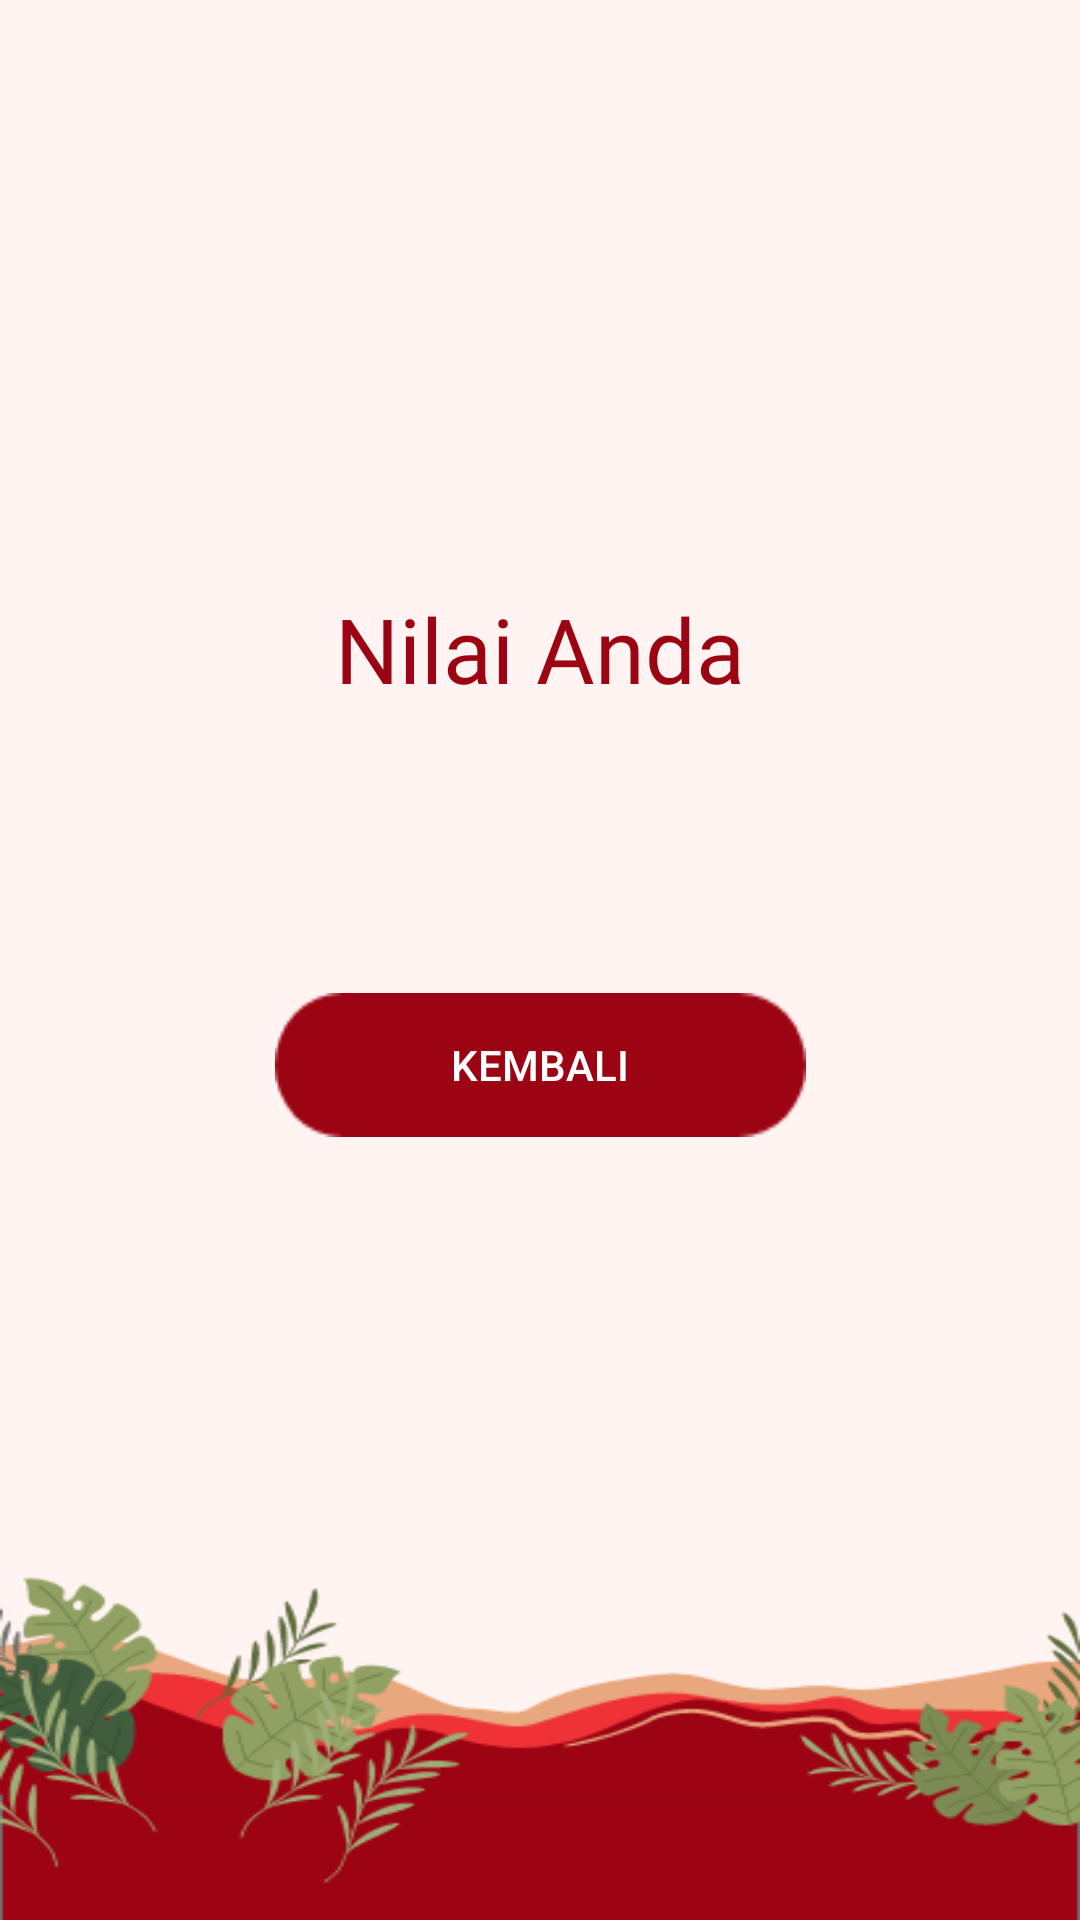

Write the Android layout XML for this screen, with the resource values it uses.
<!-- AndroidManifest.xml: application theme Theme.ExploreIndonesia -->
<!-- res/layout/activity_score.xml -->
<?xml version="1.0" encoding="utf-8"?>
<androidx.constraintlayout.widget.ConstraintLayout xmlns:android="http://schemas.android.com/apk/res/android"
    xmlns:app="http://schemas.android.com/apk/res-auto"
    xmlns:tools="http://schemas.android.com/tools"
    android:id="@+id/main"
    android:layout_width="match_parent"
    android:layout_height="match_parent"
    android:background="@drawable/main_background"
    tools:context=".ui.main_ui.ScoreActivity">


    <TextView
        android:id="@+id/textView6"
        style="@style/title_teks_bold"
        android:layout_width="wrap_content"
        android:layout_height="wrap_content"
        android:layout_marginTop="196dp"
        android:text="@string/nilai_anda"
        android:textSize="30sp"
        app:layout_constraintEnd_toEndOf="parent"
        app:layout_constraintStart_toStartOf="parent"
        app:layout_constraintTop_toTopOf="parent" />

    <TextView
        android:id="@+id/Score"
        style="@style/title_teks"
        android:layout_width="wrap_content"
        android:layout_height="wrap_content"
        android:layout_marginTop="16dp"
        android:textSize="35sp"
        app:layout_constraintEnd_toEndOf="parent"
        app:layout_constraintStart_toStartOf="parent"
        app:layout_constraintTop_toBottomOf="@+id/textView6"
        tools:text="Skor Anda" />


    <Button
        android:id="@+id/btn_home"
        android:layout_width="wrap_content"
        android:layout_height="wrap_content"
        android:layout_marginTop="32dp"
        android:background="@drawable/submit_button"
        android:text="@string/kembali"
        app:layout_constraintEnd_toEndOf="parent"
        app:layout_constraintStart_toStartOf="parent"
        app:layout_constraintTop_toBottomOf="@+id/Score" />

</androidx.constraintlayout.widget.ConstraintLayout>
<!-- resources referenced by this layout -->
<resources>
  <!-- drawable main_background: webp bitmap (drawable, 15388 bytes) -->
  <!-- drawable submit_button: webp bitmap (drawable, 470 bytes) -->
  <string name="kembali">Kembali</string>
  <string name="nilai_anda">Nilai Anda</string>
  <style name="title_teks">
          <item name="android:textColor">@color/merahmarun</item>
          <item name="android:textSize">15sp</item>
          <item name="android:fontFamily">@font/poppins_medium</item>
      </style>
  <style name="title_teks_bold">
          <item name="android:textColor">@color/merahmarun</item>
          <item name="android:textSize">15sp</item>
          <item name="android:fontFamily">@font/poppins_bold</item>
      </style>
  <style name="Theme.ExploreIndonesia" parent="Theme.AppCompat.Light.DarkActionBar">
          
          <item name="colorPrimary">@color/merahmarun</item>
          <item name="colorPrimaryVariant">@color/merahmarun</item>
          <item name="colorOnPrimary">@color/krem</item>
          
          <item name="colorSecondary">@color/krem</item>
          <item name="colorSecondaryVariant">@color/krem</item>
          <item name="colorOnSecondary">@color/krem</item>
          
          <item name="android:statusBarColor">?attr/colorPrimaryVariant</item>
          <item name="android:textColor">@color/white</item>
          <item name="android:textColorHint">@color/hint_color</item>
          <item name="android:windowBackground">@drawable/splashscreen</item>
  
      </style>
  <color name="merahmarun">#9C0413</color>
  <color name="krem">#ffe6e4</color>
  <color name="white">#FFFFFFFF</color>
  <color name="hint_color">#4D9C0413</color>
  <!-- drawable splashscreen: webp bitmap (drawable, 4212 bytes) -->
</resources>
